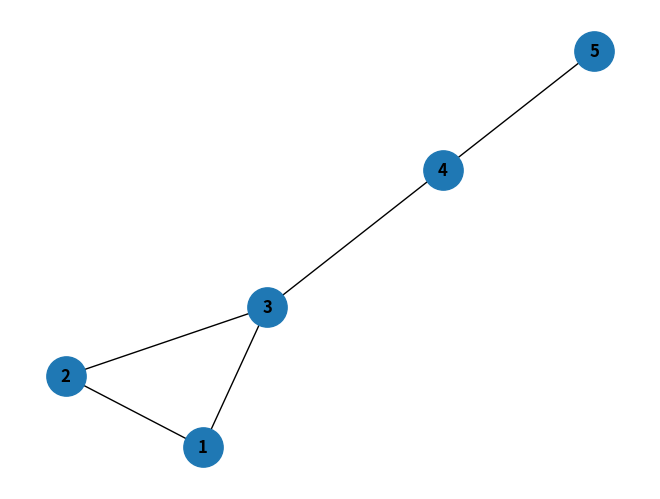
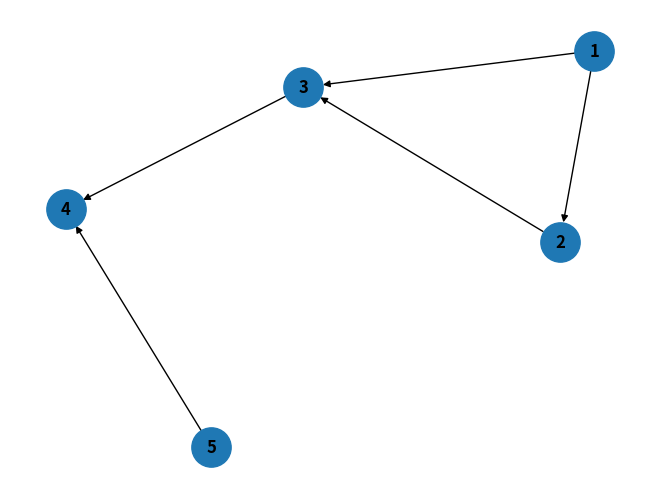
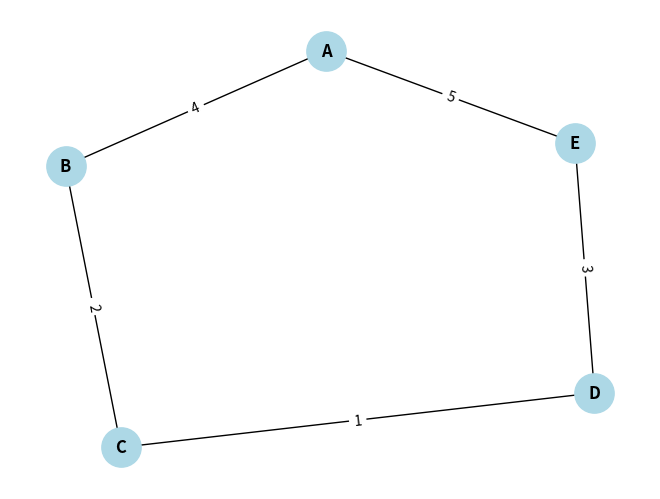
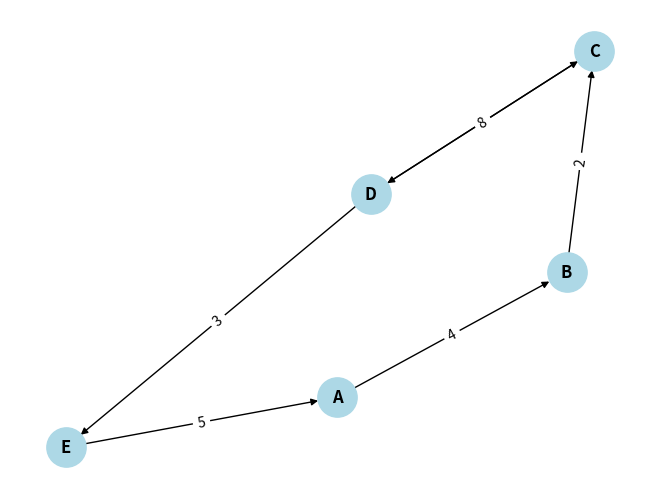

These figures' Python source, in order:
import networkx as nx
import matplotlib.pyplot as plt

"""
Basic Graph

"""
print('''
===================
Graph Implemenation
===================
''')

# Initialization
graph = nx.Graph()

print(type(graph)) # networkx.classes.graph.Graph

# Insertion
graph.add_edge(1, 2)
graph.add_edge(1, 3)
graph.add_edge(2, 3)
graph.add_edge(3, 4)
graph.add_edge(5, 4)

# Draw Graph
nx.draw(graph,
        with_labels = True,
        font_weight = 'bold',
        node_size = 800)
plt.show()



"""
Directed Graph
Arrows Show Data Flow Between Points

"""
print('''\n
============================
Directed Graph Implemenation
============================
''')

# Initialization
dgraph = nx.DiGraph()

print(type(dgraph)) # networkx.classes.digraph.DiGraph

# Insertion
dgraph.add_edge(1, 2)
dgraph.add_edge(1, 3)
dgraph.add_edge(2, 3)
dgraph.add_edge(3, 4)
dgraph.add_edge(5, 4)

# Draw Graph
nx.draw(dgraph,
        with_labels = True,
        font_weight = 'bold',
        node_size = 800,
        arrows = True)
plt.show()



"""
Bi-Directed Graph
Data flows back and forth between nodes
"""
print('''
===============================
Bi-Directed Graph Implemenation
===============================
''')

# Initialization
bdgraph = nx.Graph()

print(type(bdgraph)) # networkx.classes.graph.Graph

# Insertion
bdgraph.add_edge('A', 'B', weight = 4)
bdgraph.add_edge('B', 'C', weight = 2)
bdgraph.add_edge('C', 'D', weight = 1)
bdgraph.add_edge('D', 'E', weight = 3)
bdgraph.add_edge('E', 'A', weight = 5)

# Draw Graph with Weights
pos = nx.spring_layout(bdgraph)
nx.draw(bdgraph,
        pos,
        with_labels = True,
        font_weight = 'bold',
        node_size = 800,
        node_color = 'lightblue')
labels = nx.get_edge_attributes(bdgraph, 'weight')
nx.draw_networkx_edge_labels(bdgraph, pos, edge_labels = labels)
plt.show()



"""
Weighted Directed Graph
Arrows Show Data Flow Between Points
Weights Show Lowest Cost Per Node

"""
print('''\n
=====================================
Weighted Directed Graph Implemenation
=====================================
''')

# Initialization
wdgraph = nx.DiGraph()

print(type(wdgraph)) # networkx.classes.digraph.DiGraph

# Insertion
wdgraph.add_edge('A', 'B', weight = 4)
wdgraph.add_edge('B', 'C', weight = 2)
wdgraph.add_edge('C', 'D', weight = 1)
wdgraph.add_edge('D', 'C', weight = 8)
wdgraph.add_edge('D', 'E', weight = 3)
wdgraph.add_edge('E', 'A', weight = 5)

# Draw Graph with Weights
pos = nx.spring_layout(wdgraph)
nx.draw(wdgraph,
        pos,
        with_labels = True,
        font_weight = 'bold',
        node_size = 800,
        arrows = True,
        node_color = 'lightblue')
labels = nx.get_edge_attributes(wdgraph, 'weight')
nx.draw_networkx_edge_labels(wdgraph, pos, edge_labels = labels)
plt.show()
